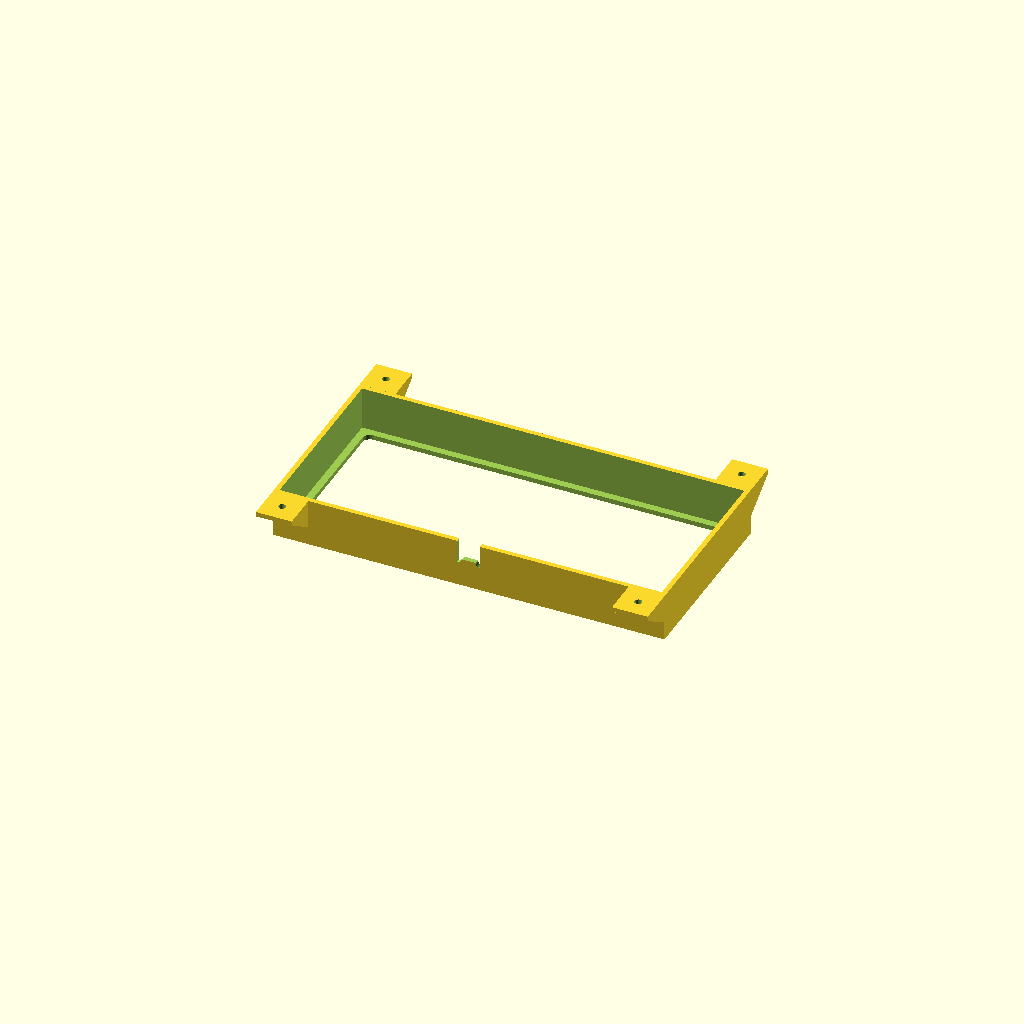
Cell 1: the model at its default parameters.
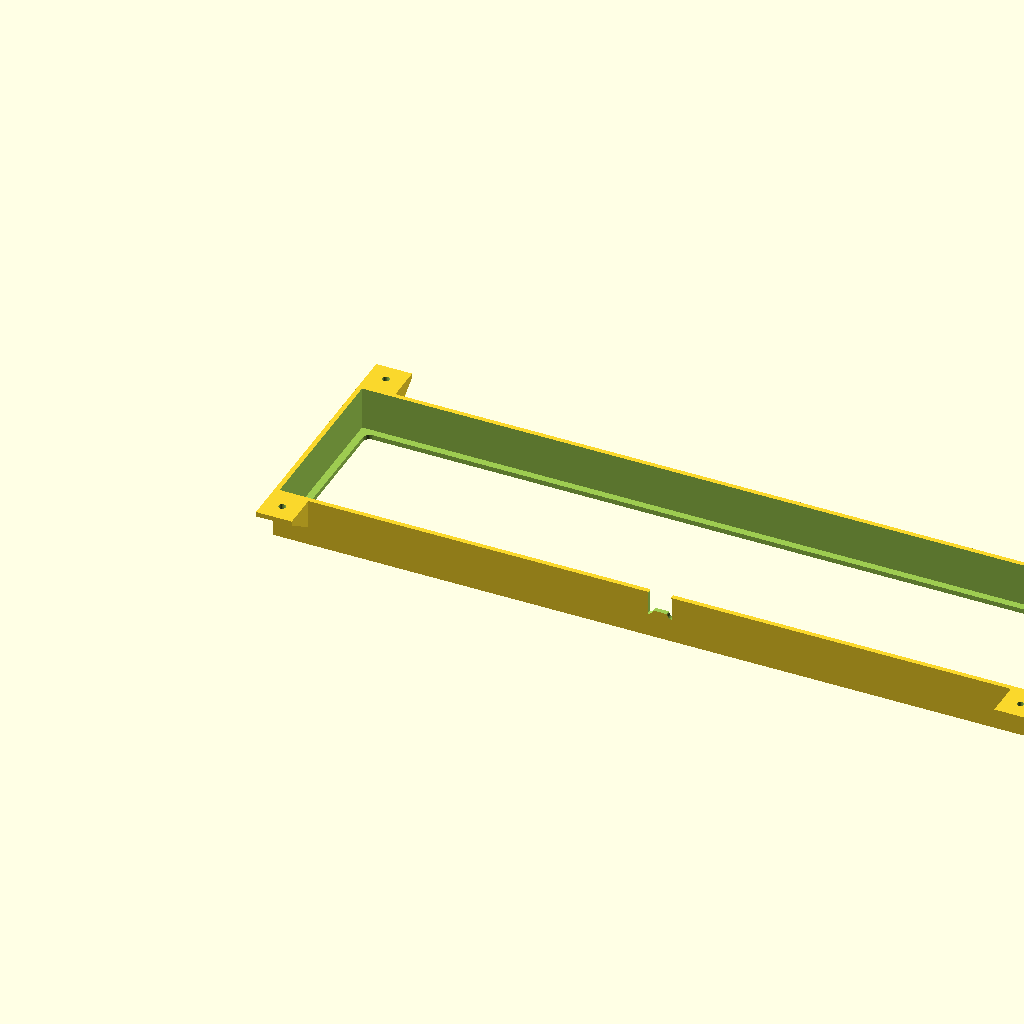
Cell 2: the same model with inner_length = 320.
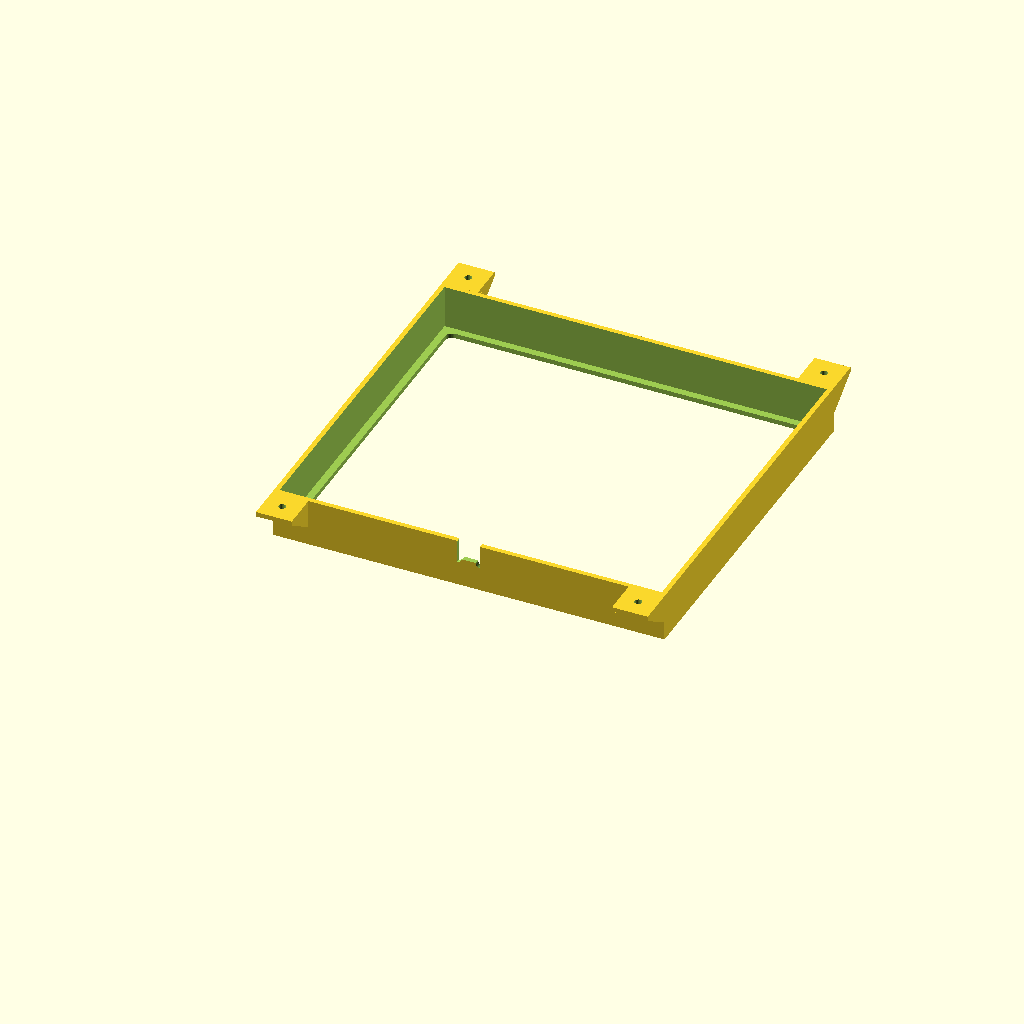
Cell 3: the same model with inner_width = 148.
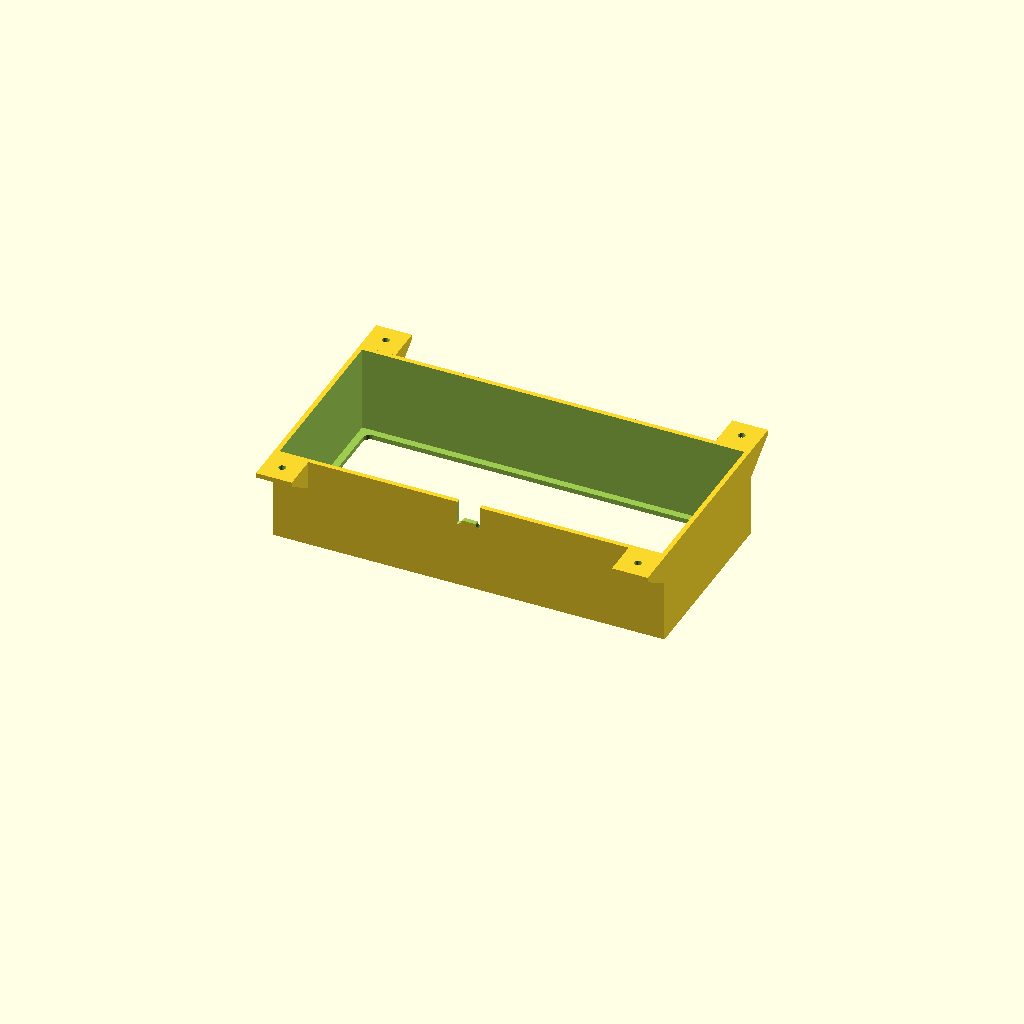
Cell 4: the same model with inner_height = 36.
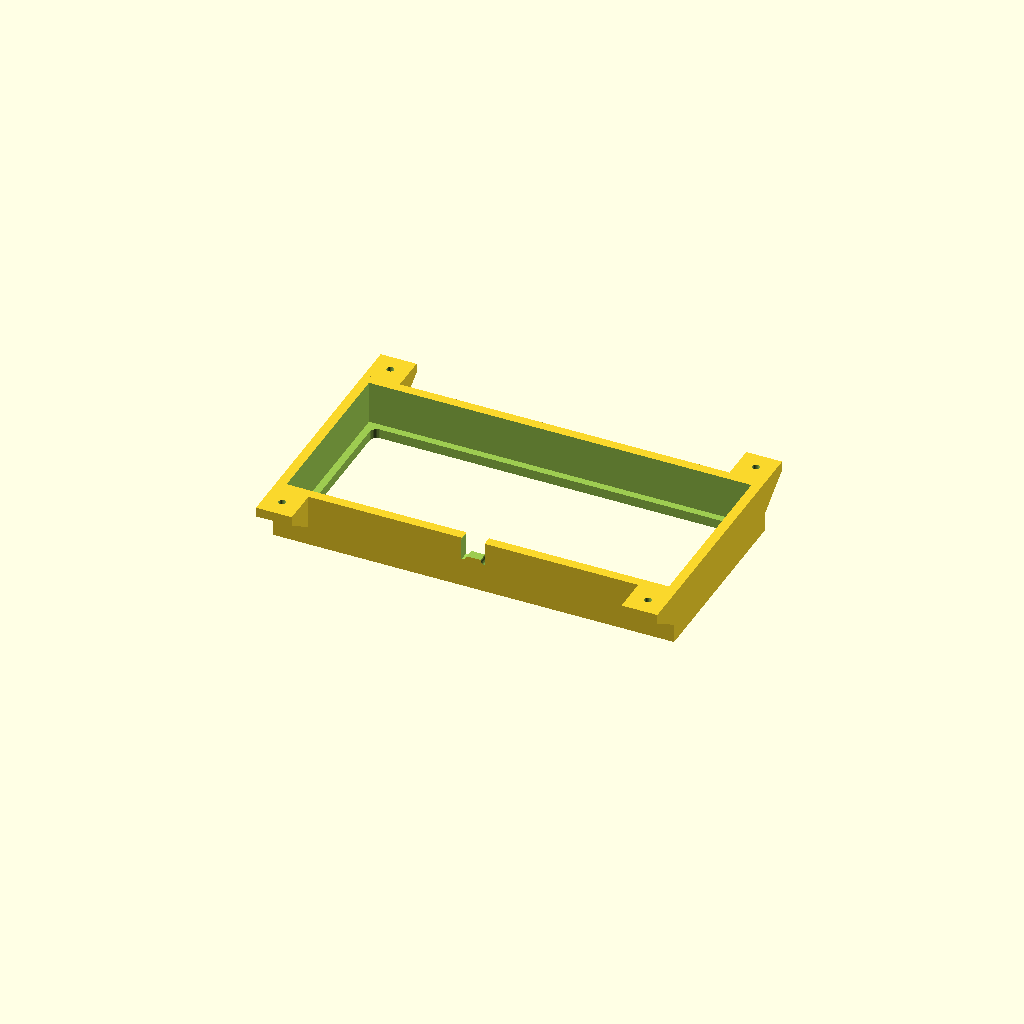
Cell 5: the same model with wall = 4.
All cells are drawn from one camera (rotation 55°, 0°, 25°, orthographic, colour scheme Cornfield), so only the parameter changes between them.
The OpenSCAD source (8bitdo_v011.scad):
// Box enclosure for 160x74x18mm object

// Inner dimensions (the object to enclose)
inner_length = 160;
inner_width = 74;
inner_height = 18;

// Wall thickness
wall = 2;

// Bottom hole inset from inner walls
hole_inset = 3;

// Bottom hole corner radius
hole_corner_radius = 3;

// Side hole dimensions
side_hole_width = 10;
side_hole_height = 8;
side_hole_corner_radius = 2;

// Overhang dimensions
overhang_width = 15;
overhang_length = 15;

// Screw hole diameter
screw_hole_d = 3;

// Gusset dimensions
gusset_thickness = 2;
gusset_height = 10;

// Outer dimensions
outer_length = inner_length + 2 * wall;
outer_width = inner_width + 2 * wall;
outer_height = inner_height + wall; // wall on bottom only, open top

// Bottom hole dimensions
hole_length = inner_length - 2 * hole_inset;
hole_width = inner_width - 2 * hole_inset;

// Overhang positions along X (flush to edges)
overhang_x1 = 0;
overhang_x2 = outer_length - overhang_width;

// Rounded rectangle module
module rounded_rect(length, width, height, radius) {
    translate([radius, radius, 0])
        hull() {
            cylinder(h = height, r = radius, $fn = 32);
            translate([length - 2 * radius, 0, 0])
                cylinder(h = height, r = radius, $fn = 32);
            translate([0, width - 2 * radius, 0])
                cylinder(h = height, r = radius, $fn = 32);
            translate([length - 2 * radius, width - 2 * radius, 0])
                cylinder(h = height, r = radius, $fn = 32);
        }
}

// Door profile: top corners rounded inward, bottom corners rounded outward
module door_2d(width, height, top_r, bottom_r) {
    intersection() {
        translate([0, -bottom_r])
            square([width, height + bottom_r]);
        union() {
            // Main body with rounded top corners
            hull() {
                translate([top_r, height - top_r])
                    circle(r = top_r, $fn = 32);
                translate([width - top_r, height - top_r])
                    circle(r = top_r, $fn = 32);
                square([width, height - top_r]);
            }
            // Bottom-left outward round
            circle(r = bottom_r, $fn = 32);
            // Bottom-right outward round
            translate([width, 0])
                circle(r = bottom_r, $fn = 32);
        }
    }
}

// Gusset module: right-triangle brace
module gusset(length, height, thickness) {
    hull() {
        cube([thickness, 0.01, height]);
        translate([0, length - 0.01, height - 0.01])
            cube([thickness, 0.01, 0.01]);
    }
}

difference() {
    union() {
        // Outer shell
        cube([outer_length, outer_width, outer_height]);

        // Left side overhangs (Y=0, extending in -Y)
        translate([overhang_x1, -overhang_length, outer_height - wall])
            cube([overhang_width, overhang_length, wall]);
        translate([overhang_x2, -overhang_length, outer_height - wall])
            cube([overhang_width, overhang_length, wall]);

        // Right side overhangs (Y=outer_width, extending in +Y)
        translate([overhang_x1, outer_width, outer_height - wall])
            cube([overhang_width, overhang_length, wall]);
        translate([overhang_x2, outer_width, outer_height - wall])
            cube([overhang_width, overhang_length, wall]);

        // Gussets - left side, front overhang
        translate([overhang_x1, 0, outer_height - wall - gusset_height])
            mirror([0, 1, 0])
                gusset(overhang_length, gusset_height, gusset_thickness);
        translate([overhang_x1 + overhang_width - gusset_thickness, 0, outer_height - wall - gusset_height])
            mirror([0, 1, 0])
                gusset(overhang_length, gusset_height, gusset_thickness);

        // Gussets - left side, rear overhang
        translate([overhang_x2, 0, outer_height - wall - gusset_height])
            mirror([0, 1, 0])
                gusset(overhang_length, gusset_height, gusset_thickness);
        translate([overhang_x2 + overhang_width - gusset_thickness, 0, outer_height - wall - gusset_height])
            mirror([0, 1, 0])
                gusset(overhang_length, gusset_height, gusset_thickness);

        // Gussets - right side, front overhang
        translate([overhang_x1, outer_width, outer_height - wall - gusset_height])
            gusset(overhang_length, gusset_height, gusset_thickness);
        translate([overhang_x1 + overhang_width - gusset_thickness, outer_width, outer_height - wall - gusset_height])
            gusset(overhang_length, gusset_height, gusset_thickness);

        // Gussets - right side, rear overhang
        translate([overhang_x2, outer_width, outer_height - wall - gusset_height])
            gusset(overhang_length, gusset_height, gusset_thickness);
        translate([overhang_x2 + overhang_width - gusset_thickness, outer_width, outer_height - wall - gusset_height])
            gusset(overhang_length, gusset_height, gusset_thickness);
    }

    // Inner cavity
    translate([wall, wall, wall])
        cube([inner_length, inner_width, inner_height + 1]);

    // Rounded square hole in the bottom
    translate([wall + hole_inset, wall + hole_inset, -1])
        rounded_rect(hole_length, hole_width, wall + 2, hole_corner_radius);

    // Door hole on the front side: top rounded inward, bottom rounded outward
    translate([outer_length / 2 - side_hole_width / 2, wall + 1, outer_height - side_hole_height])
        rotate([90, 0, 0])
            linear_extrude(height = wall + 2)
                door_2d(side_hole_width, side_hole_height + 1, side_hole_corner_radius, side_hole_corner_radius);

    // Screw holes in overhangs - left side
    translate([overhang_x1 + overhang_width / 2, -overhang_length / 2, outer_height - wall - 1])
        cylinder(h = wall + 2, d = screw_hole_d, $fn = 32);
    translate([overhang_x2 + overhang_width / 2, -overhang_length / 2, outer_height - wall - 1])
        cylinder(h = wall + 2, d = screw_hole_d, $fn = 32);

    // Screw holes in overhangs - right side
    translate([overhang_x1 + overhang_width / 2, outer_width + overhang_length / 2, outer_height - wall - 1])
        cylinder(h = wall + 2, d = screw_hole_d, $fn = 32);
    translate([overhang_x2 + overhang_width / 2, outer_width + overhang_length / 2, outer_height - wall - 1])
        cylinder(h = wall + 2, d = screw_hole_d, $fn = 32);
}
Parameter table extracted from the source (name, type, default, range or options):
inner_length: number, default 160
inner_width: number, default 74
inner_height: number, default 18
wall: number, default 2
hole_inset: number, default 3
hole_corner_radius: number, default 3
side_hole_width: number, default 10
side_hole_height: number, default 8
side_hole_corner_radius: number, default 2
overhang_width: number, default 15
overhang_length: number, default 15
screw_hole_d: number, default 3
gusset_thickness: number, default 2
gusset_height: number, default 10
overhang_x1: number, default 0
